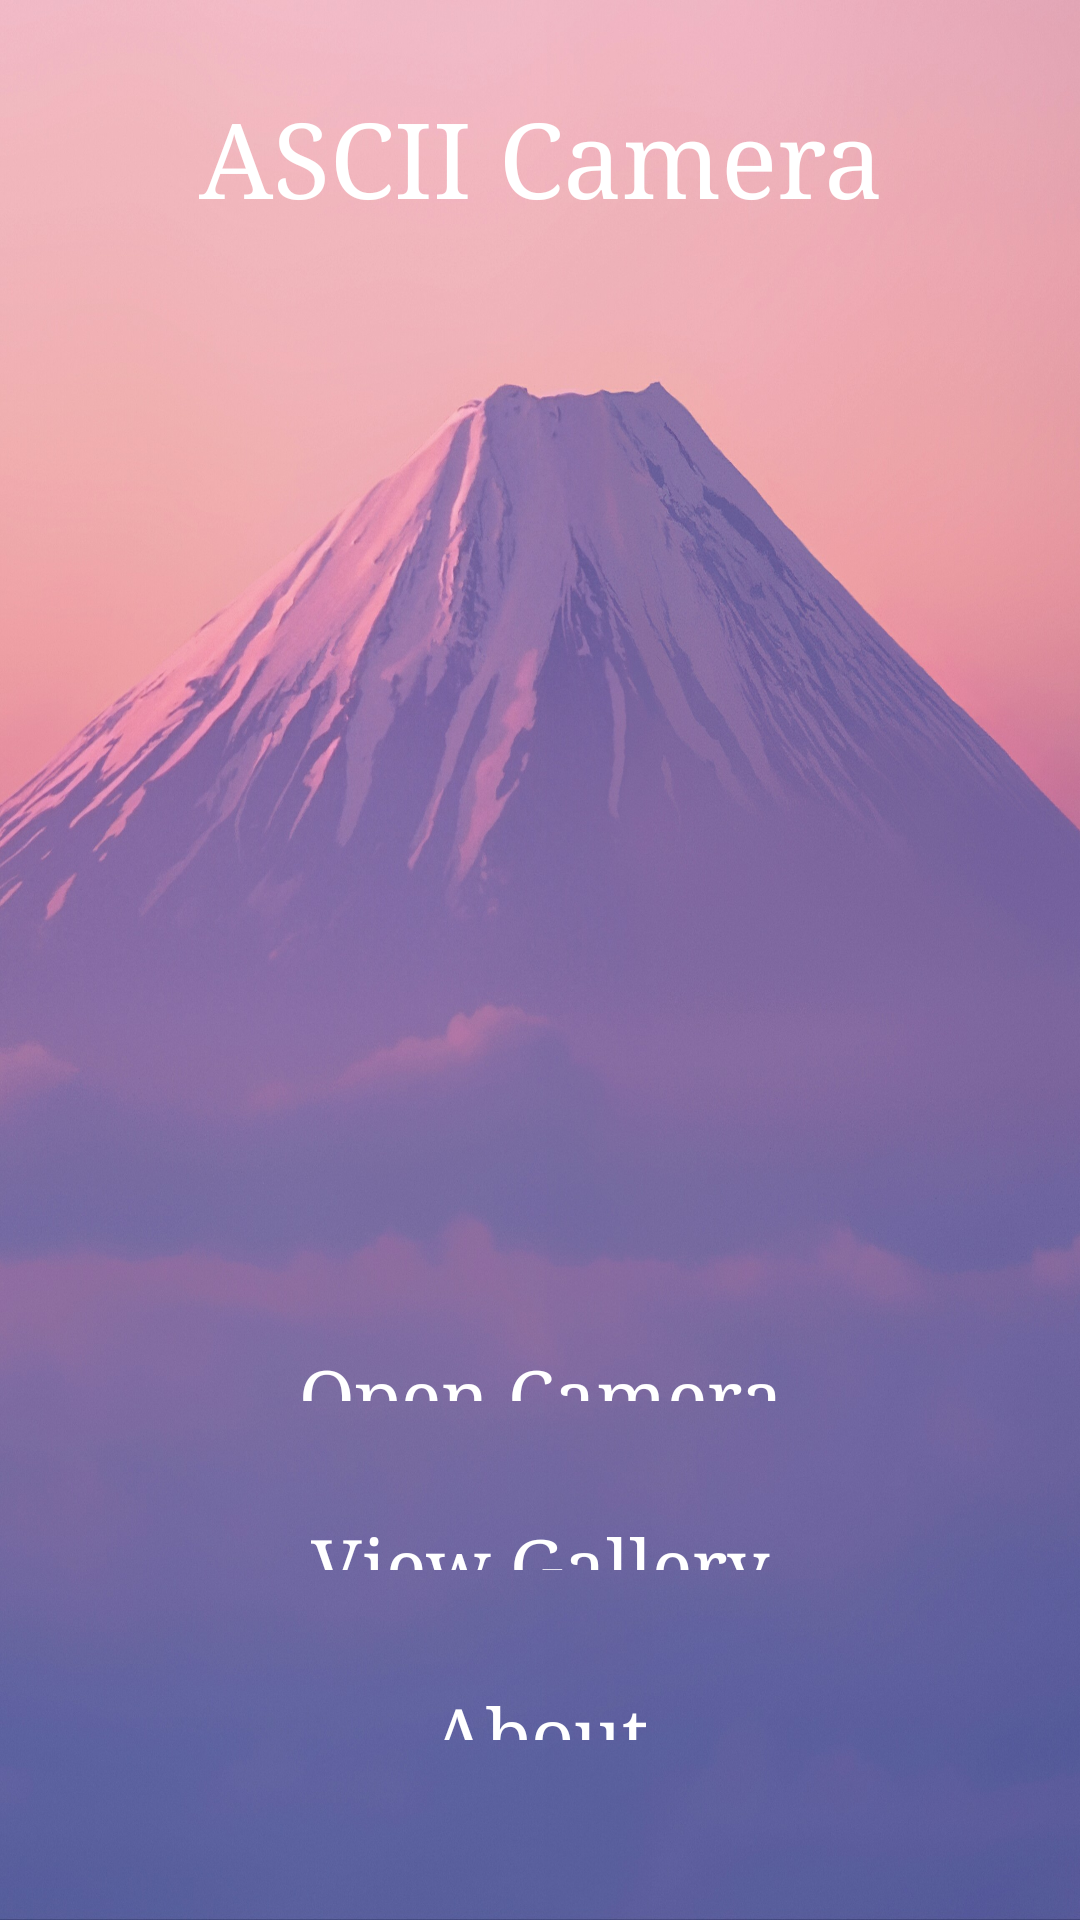

This screen was rendered from an Android layout file. Write that file and the resources it references.
<!-- AndroidManifest.xml: application theme AppTheme -->
<!-- res/layout/activity_main.xml -->
<LinearLayout xmlns:android="http://schemas.android.com/apk/res/android"
    xmlns:tools="http://schemas.android.com/tools"
    android:layout_width="match_parent"
    android:layout_height="wrap_content"
    android:paddingBottom="@dimen/activity_vertical_margin"
    android:paddingLeft="@dimen/activity_horizontal_margin"
    android:paddingRight="@dimen/activity_horizontal_margin"
    android:paddingTop="@dimen/activity_vertical_margin"
    android:orientation="vertical"
    android:background="@drawable/fuji"
    tools:context=".MainActivity" >

    <TextView
        android:id="@+id/title"
        android:layout_weight="3"
        android:layout_width="match_parent"
        android:layout_height="0dip"
        android:layout_marginTop="25dp"
        android:text="@string/app_name"
        android:textColor="@color/white"
        android:textSize="35sp"
        android:gravity="center"
        android:typeface="serif" />
    
    <TextView
        android:layout_weight="20"
        android:layout_width="match_parent"
        android:layout_height="0dip" />
     
    <TextView
        android:id="@+id/camera"
        android:background="@drawable/textview_touch"
        android:layout_weight="1"
        android:layout_width="match_parent"
        android:layout_height="0dip"
        android:text="@string/camera"
        android:textColor="@color/white"
        android:textSize="25sp"
        android:gravity="center"
        android:typeface="serif" />
    
    <TextView
        android:id="@+id/gallery"
        android:background="@drawable/textview_touch"
        android:layout_weight="1"
        android:layout_width="match_parent"
        android:layout_height="0dip"
        android:layout_marginTop="38dp"
        android:text="@string/gallery"
        android:textColor="@color/white"
        android:textSize="25sp"
        android:gravity="center"
        android:typeface="serif" />
    
    <TextView
        android:id="@+id/about"
        android:background="@drawable/textview_touch"
        android:layout_weight="1"
        android:layout_width="match_parent"
        android:layout_height="0dip"
        android:layout_marginTop="38dp"
        android:layout_marginBottom="60dp"
        android:text="@string/about"
        android:textColor="@color/white"
        android:textSize="25sp"
        android:gravity="center"
        android:typeface="serif" />

</LinearLayout>
<!-- resources referenced by this layout -->
<resources>
  <color name="white">#FFFFFF</color>
  <!-- drawable fuji: jpg bitmap (drawable-xhdpi, 681733 bytes) -->
  <!-- drawable textview_touch (drawable) -->
  <?xml version="1.0" encoding="utf-8"?>
  <selector xmlns:android="http://schemas.android.com/apk/res/android" >
      <item android:state_pressed="true"
          android:drawable="@drawable/textview_border" />
  </selector>
  <string name="about">About</string>
  <string name="app_name">ASCII Camera</string>
  <string name="camera">Open Camera</string>
  <string name="gallery">View Gallery</string>
  <!-- drawable textview_border (drawable) -->
  <?xml version="1.0" encoding="utf-8"?>
    
  <shape xmlns:android="http://schemas.android.com/apk/res/android" android:shape="rectangle" >  
     <stroke android:width="1dip" android:color="#FFFFFF"/>  
  </shape>
</resources>
